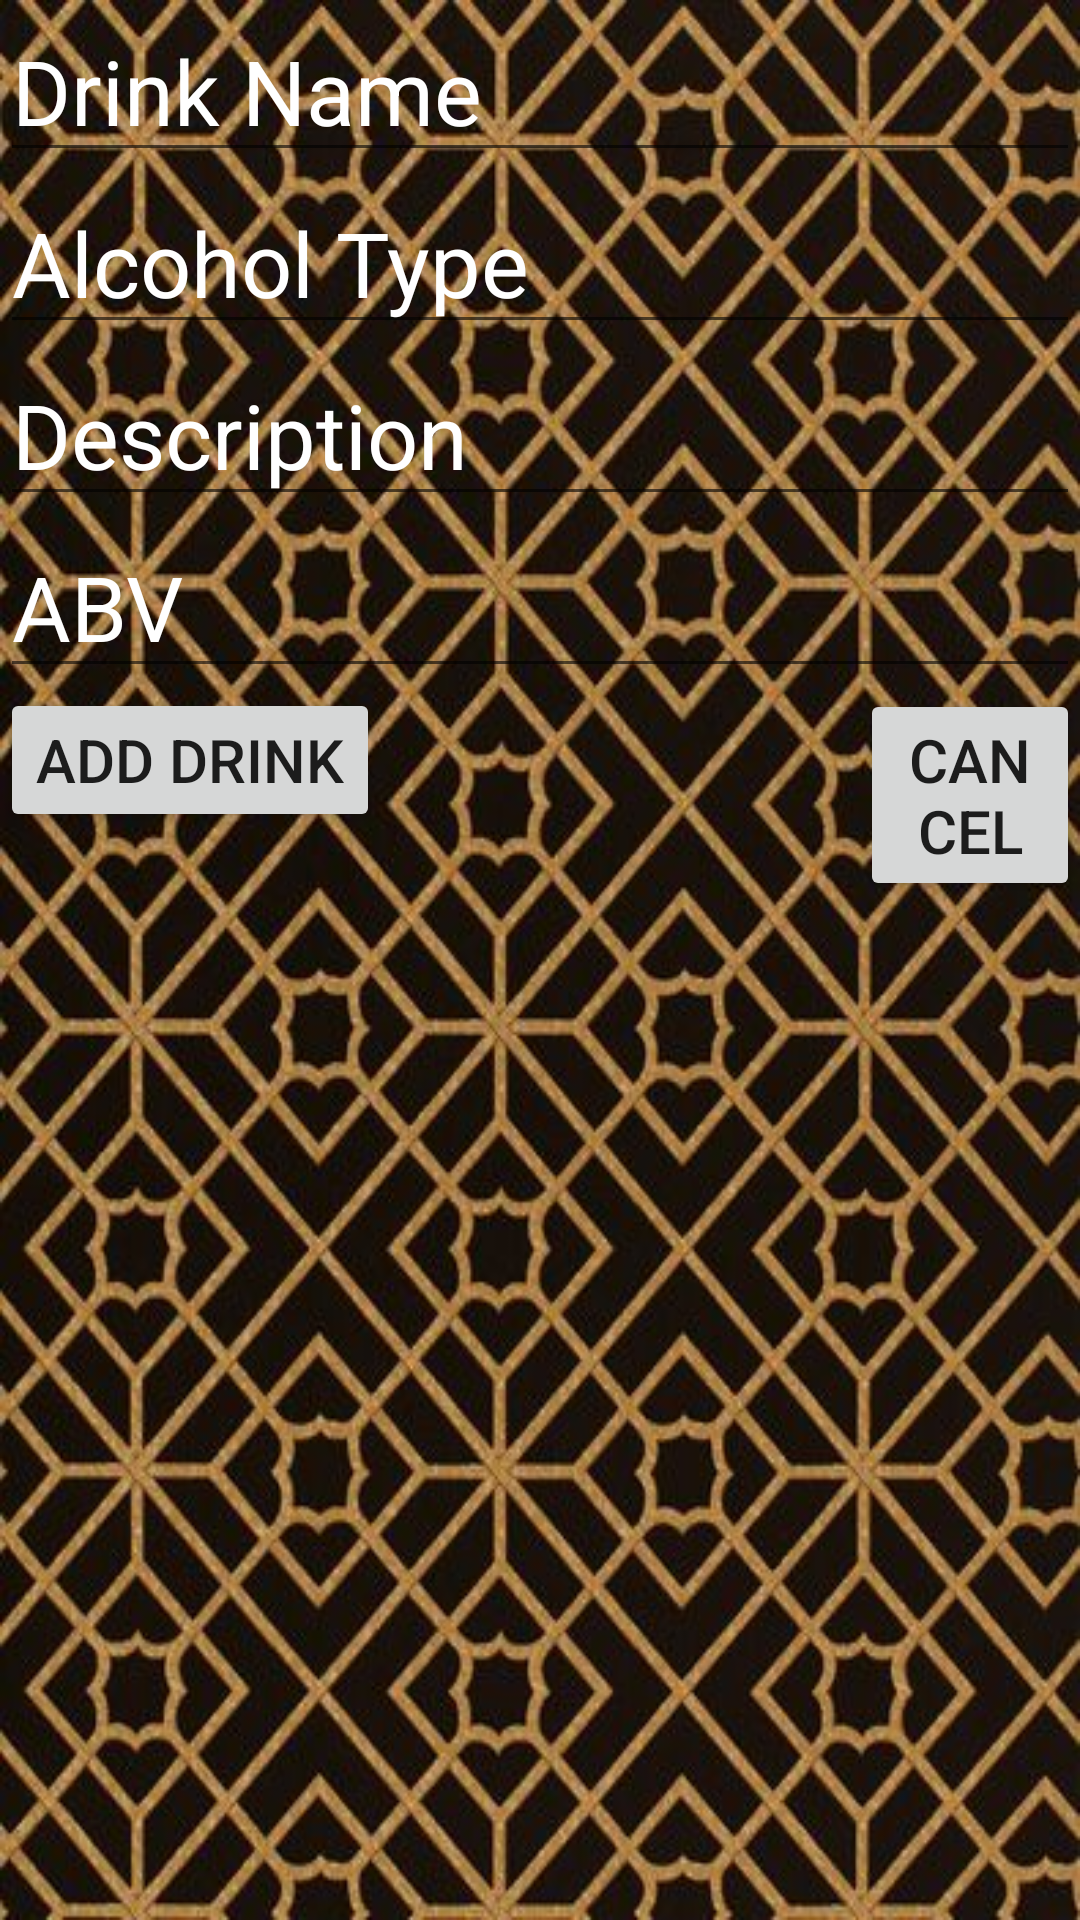

Here is an Android app screen rendered from its layout file. Give the layout XML and the strings, colors and styles it references.
<!-- AndroidManifest.xml: application theme AppTheme -->
<!-- res/layout/activity_my_selection.xml -->
<?xml version="1.0" encoding="utf-8"?>
<LinearLayout
    xmlns:android="http://schemas.android.com/apk/res/android"
    xmlns:tools="http://schemas.android.com/tools"
    android:layout_width="match_parent"
    android:layout_height="match_parent"
    android:background="@drawable/my_drink_image"
    android:orientation="vertical"
    >
    <EditText
        android:id="@+id/name_input"
        android:layout_width="match_parent"
        android:layout_height="wrap_content"
        android:layout_margin="@dimen/activity_horizontal_margin"
        android:hint="@string/name"
        android:textColor="#ffffff"
        android:textColorHint="#ffffff"
        android:textSize="30sp"/>

    <EditText
        android:id="@+id/type_input"
        android:layout_width="match_parent"
        android:layout_height="wrap_content"
        android:layout_margin="@dimen/activity_horizontal_margin"
        android:hint="@string/type"
        android:textColor="#ffffff"
        android:textColorHint="#ffffff"
        android:textSize="30sp"/>
    <EditText
        android:id="@+id/description"
        android:layout_width="match_parent"
        android:layout_height="wrap_content"
        android:layout_margin="@dimen/activity_horizontal_margin"
        android:hint="@string/desc"
        android:textColor="#ffffff"
        android:textColorHint="#ffffff"
        android:textSize="30sp"/>

    <EditText
        android:id="@+id/abv_input"
        android:layout_width="match_parent"
        android:layout_height="wrap_content"
        android:layout_margin="@dimen/activity_horizontal_margin"
        android:hint="@string/abv"
        android:inputType="number"
        android:textColor="#ffffff"
        android:textColorHint="#ffffff"
        android:textSize="30sp"/>

    <LinearLayout
        android:layout_width="match_parent"
        android:layout_height="wrap_content"
        android:orientation="horizontal">

        <Button
            android:id="@+id/add_drink"
            android:layout_width="wrap_content"
            android:layout_height="wrap_content"
            android:layout_marginLeft="@dimen/activity_horizontal_margin"
            android:text="@string/add_drink"
            android:textSize="20sp"/>

        <Button
            android:id="@+id/cancel_button"
            android:layout_width="wrap_content"
            android:layout_height="wrap_content"
            android:layout_marginLeft="160dp"
            android:text="@string/cancel"
            android:textSize="20sp"/>
    </LinearLayout>

</LinearLayout>
<!-- resources referenced by this layout -->
<resources>
  <!-- drawable my_drink_image: jpg bitmap (drawable, 80918 bytes) -->
  <string name="abv">ABV</string>
  <string name="add_drink">Add Drink</string>
  <string name="cancel">cancel</string>
  <string name="desc">Description</string>
  <string name="name">Drink Name</string>
  <string name="type">Alcohol Type</string>
  <style name="AppTheme" parent="Theme.AppCompat.Light.DarkActionBar">
          
          <item name="colorPrimary">@color/colorPrimary</item>
          <item name="colorPrimaryDark">@color/colorPrimaryDark</item>
          <item name="colorAccent">@color/colorAccent</item>
      </style>
  <color name="colorPrimary">#73602a</color>
  <color name="colorPrimaryDark">#000000</color>
  <color name="colorAccent">#ffffff</color>
</resources>
